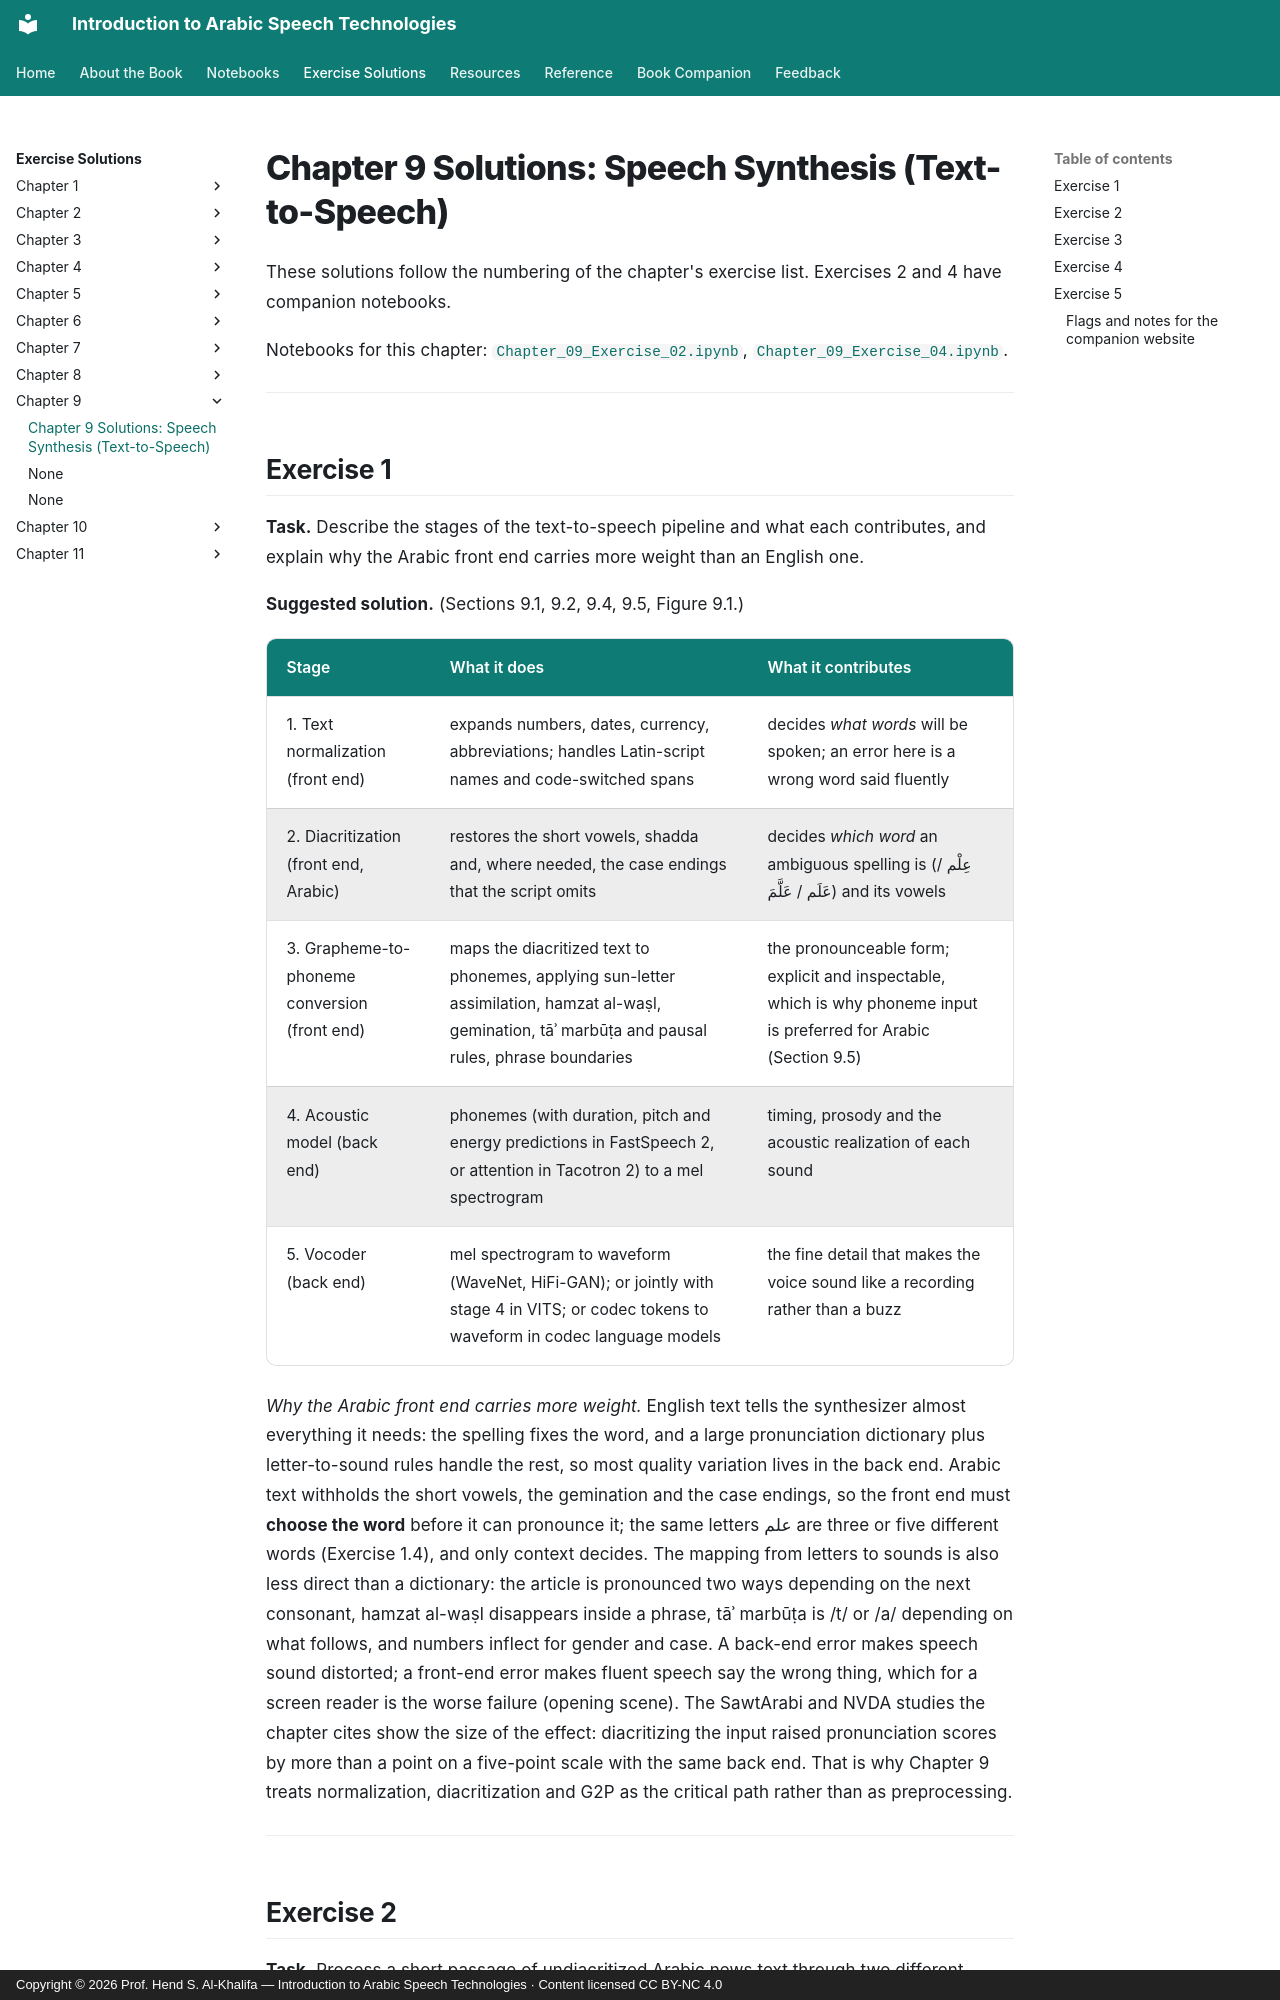

repository: arabic-speech-book/arabic-speech-book.github.io · page: solutions/Chapter_09_Solutions/index.html · generator: mkdocs · copyright: Copyright © 2026 Prof. Hend S. Al-Khalifa — Introduction to Arabic Speech Technologies · Content licensed CC BY-NC 4.0

# Chapter 9 Solutions: Speech Synthesis (Text-to-Speech)

These solutions follow the numbering of the chapter's exercise list. Exercises 2 and 4 have companion notebooks.

Notebooks for this chapter: [`Chapter_09_Exercise_02.ipynb`](Chapter_09_Exercise_02.ipynb), [`Chapter_09_Exercise_04.ipynb`](Chapter_09_Exercise_04.ipynb).

---

## Exercise 1

**Task.** Describe the stages of the text-to-speech pipeline and what each contributes, and explain why the Arabic front end carries more weight than an English one.

**Suggested solution.** (Sections 9.1, 9.2, 9.4, 9.5, Figure 9.1.)

| Stage | What it does | What it contributes |
|---|---|---|
| 1. Text normalization (front end) | expands numbers, dates, currency, abbreviations; handles Latin-script names and code-switched spans | decides *what words* will be spoken; an error here is a wrong word said fluently |
| 2. Diacritization (front end, Arabic) | restores the short vowels, shadda and, where needed, the case endings that the script omits | decides *which word* an ambiguous spelling is (عِلْم / عَلَم / عَلَّمَ) and its vowels |
| 3. Grapheme-to-phoneme conversion (front end) | maps the diacritized text to phonemes, applying sun-letter assimilation, hamzat al-waṣl, gemination, tāʾ marbūṭa and pausal rules, phrase boundaries | the pronounceable form; explicit and inspectable, which is why phoneme input is preferred for Arabic (Section 9.5) |
| 4. Acoustic model (back end) | phonemes (with duration, pitch and energy predictions in FastSpeech 2, or attention in Tacotron 2) to a mel spectrogram | timing, prosody and the acoustic realization of each sound |
| 5. Vocoder (back end) | mel spectrogram to waveform (WaveNet, HiFi-GAN); or jointly with stage 4 in VITS; or codec tokens to waveform in codec language models | the fine detail that makes the voice sound like a recording rather than a buzz |

*Why the Arabic front end carries more weight.* English text tells the synthesizer almost everything it needs: the spelling fixes the word, and a large pronunciation dictionary plus letter-to-sound rules handle the rest, so most quality variation lives in the back end. Arabic text withholds the short vowels, the gemination and the case endings, so the front end must **choose the word** before it can pronounce it; the same letters علم are three or five different words (Exercise 1.4), and only context decides. The mapping from letters to sounds is also less direct than a dictionary: the article is pronounced two ways depending on the next consonant, hamzat al-waṣl disappears inside a phrase, tāʾ marbūṭa is /t/ or /a/ depending on what follows, and numbers inflect for gender and case. A back-end error makes speech sound distorted; a front-end error makes fluent speech say the wrong thing, which for a screen reader is the worse failure (opening scene). The SawtArabi and NVDA studies the chapter cites show the size of the effect: diacritizing the input raised pronunciation scores by more than a point on a five-point scale with the same back end. That is why Chapter 9 treats normalization, diacritization and G2P as the critical path rather than as preprocessing.

---
